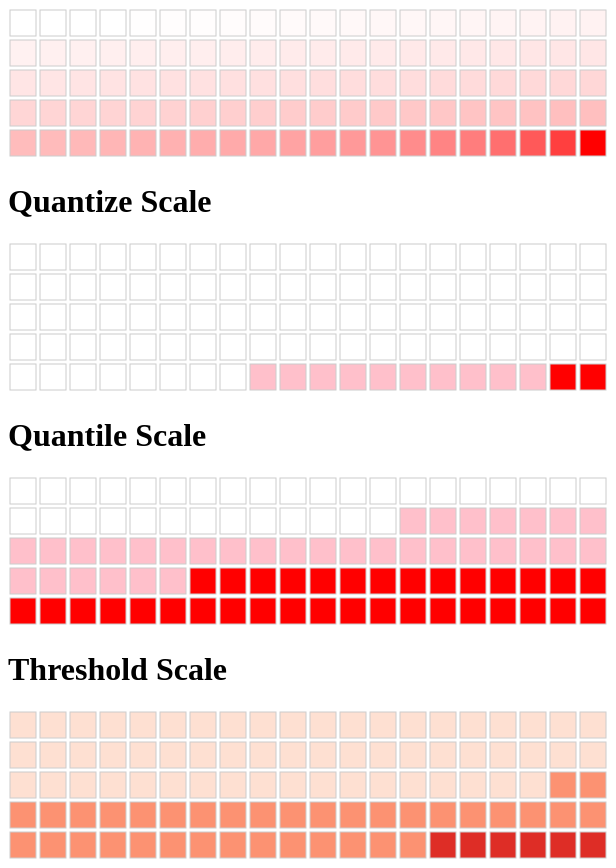
D3 v7 page, settled after 480 driven frames (8 s of simulated time); the page loaded 1 data file(s).


// ── app.js
async function draw(el, scale = 'linear') {
  // Data
  const dataset = await d3.json('data.json');
  dataset.sort((a, b) => a - b);

  // Dimensions
  let dimensions = {
    width: 600,
    height: 150,
  };

  const box = 30;

  // Draw Image
  const svg = d3 //
    .select(el)
    .append('svg')
    .attr('width', dimensions.width)
    .attr('height', dimensions.height);

  // Scales
  let colorScale;

  if (scale === 'linear') {
    colorScale = d3
      .scaleLinear() //
      .domain(d3.extent(dataset))
      .range(['white', 'red']);
    //
  } else if (scale === 'quantize') {
    colorScale = d3 //
      .scaleQuantize()
      .domain(d3.extent(dataset))
      .range(['white', 'pink', 'red']);
    //
  } else if (scale === 'quantile') {
    colorScale = d3 //
      .scaleQuantile()
      .domain(dataset)
      .range(['white', 'pink', 'red']);
    //
  } else if (scale === 'threshold') {
    colorScale = d3 //
      .scaleThreshold()
      .domain([45200, 135600])
      .range(d3.schemeReds[3]);
    // .range(['white', 'pink', 'red']);
  }

  // Rectangles
  svg
    .append('g') //
    .selectAll('rect')
    .data(dataset)
    .join('rect')
    .attr('width', box - 4)
    .attr('height', box - 4)
    .attr('x', (d, i) => box * (i % (dimensions.width / box)))
    .attr('y', (d, i) => box * Math.floor(i / (dimensions.width / box)))
    .attr('transform', 'translate(2, 2)')
    .attr('stroke', '#ccc')
    .attr('stroke-width', '1')
    .attr('fill', colorScale);
}

draw('#heatmap1', 'linear');
draw('#heatmap2', 'quantize');
draw('#heatmap3', 'quantile');
draw('#heatmap4', 'threshold');


### data: data.json
[
 11002,
 29017,
 45793,
 7000,
 120040,
 30138,
 21699,
 47058,
 "... 92 more items"
]